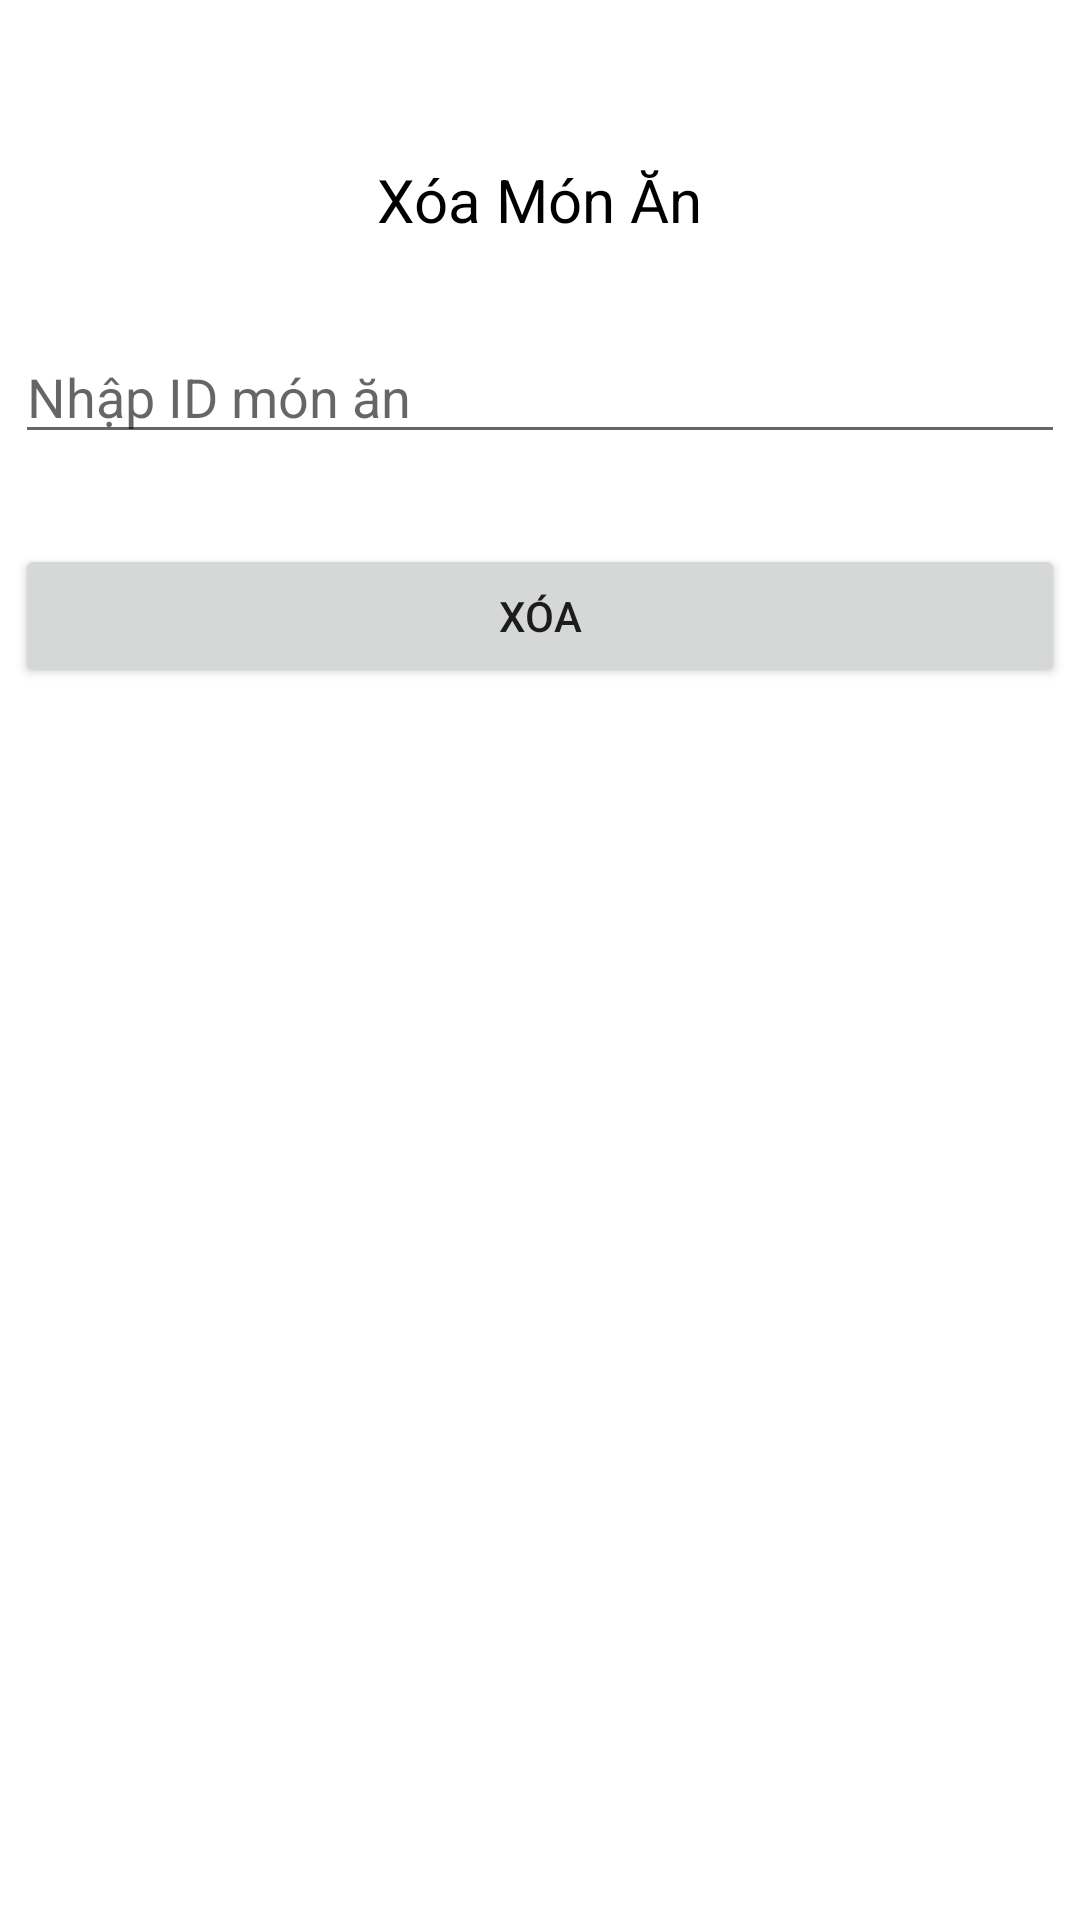

Produce the Android XML layout that renders to this screen, including the resource entries it uses.
<!-- AndroidManifest.xml: application theme Theme.Restaurant_manager_app -->
<!-- res/layout/fragment_delete_dish.xml -->
<?xml version="1.0" encoding="utf-8"?>
<LinearLayout xmlns:android="http://schemas.android.com/apk/res/android"
    xmlns:tools="http://schemas.android.com/tools"
    android:layout_width="match_parent"
    android:layout_height="match_parent"
    android:orientation="vertical"
    android:padding="5dp"
    tools:context=".Fragment.DeleteDishFragment">
    <TextView
        android:id="@+id/textView2"
        android:layout_width="wrap_content"
        android:layout_height="wrap_content"
        android:layout_marginTop="48dp"
        android:text="Xóa Món Ăn"
        android:textColor="@color/black"
        android:textSize="20dp"
        android:layout_gravity="center"/>
    <EditText
        android:id="@+id/edID"
        android:layout_width="match_parent"
        android:layout_height="wrap_content"
        android:hint="Nhập ID món ăn"
        android:layout_marginTop="30dp"
        />
    <Button
        android:id="@+id/btnDelete"
        android:layout_width="match_parent"
        android:layout_height="wrap_content"
        android:text="Xóa"
        android:layout_gravity="center"
        android:layout_marginTop="30dp"
        />



</LinearLayout>
<!-- resources referenced by this layout -->
<resources>
  <color name="black">#FF000000</color>
  <style name="Theme.Restaurant_manager_app" parent="Theme.MaterialComponents.DayNight.NoActionBar">
          
          <item name="colorPrimary">@color/purple_500</item>
          <item name="colorPrimaryVariant">@color/purple_700</item>
          <item name="colorOnPrimary">@color/white</item>
          
          <item name="colorSecondary">@color/teal_200</item>
          <item name="colorSecondaryVariant">@color/teal_700</item>
          <item name="colorOnSecondary">@color/black</item>
          
          <item name="android:statusBarColor" tools:targetApi="l">?attr/colorPrimaryVariant</item>
          
      </style>
  <color name="purple_500">#FF6200EE</color>
  <color name="purple_700">#FF3700B3</color>
  <color name="white">#FFFFFFFF</color>
  <color name="teal_200">#FF03DAC5</color>
  <color name="teal_700">#FF018786</color>
</resources>
